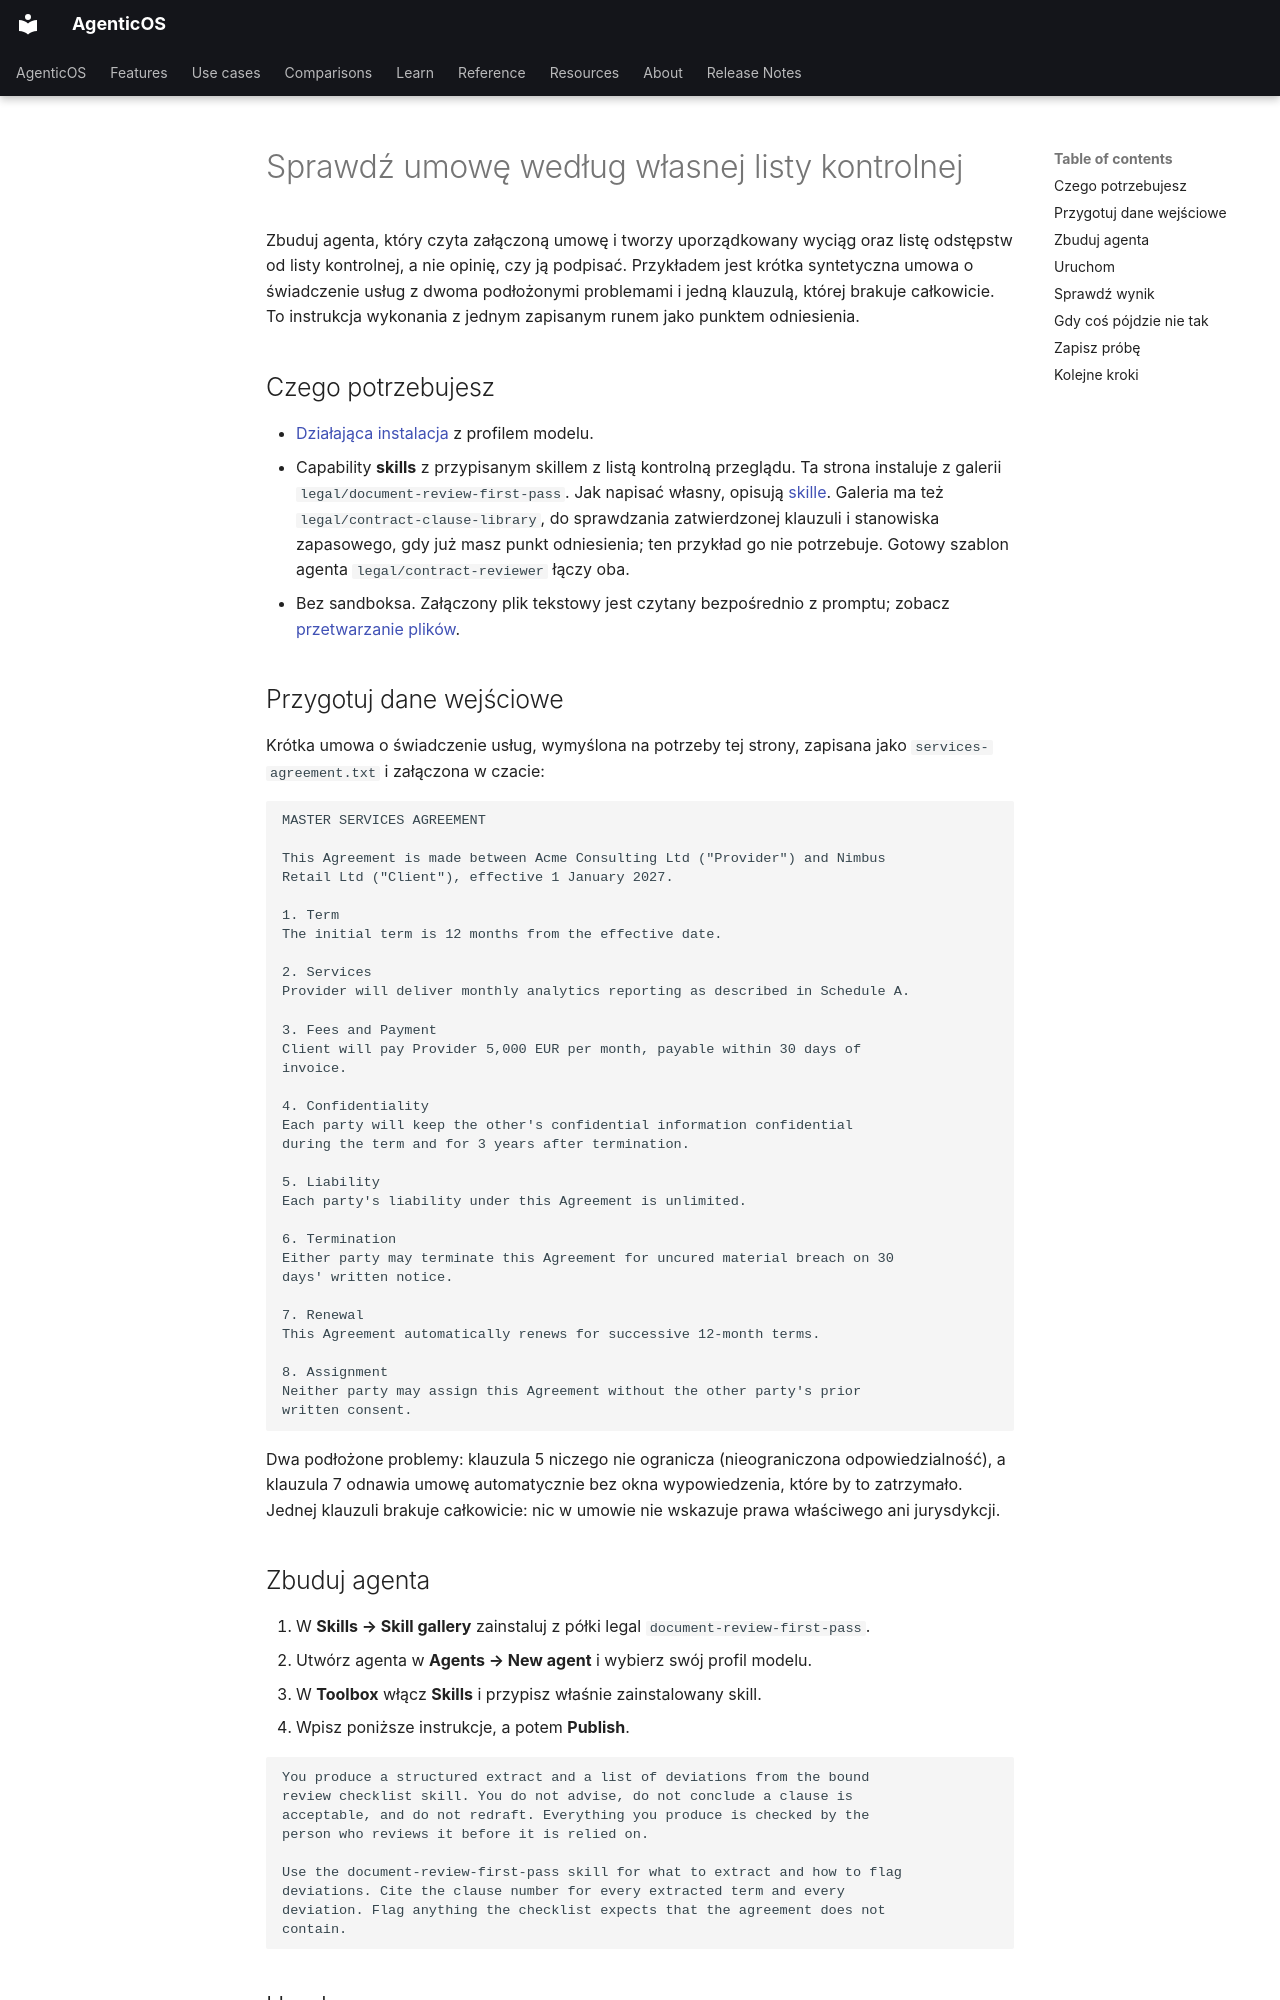

repository: vstorm-co/agenticos · page: howto/contract-review.pl/index.html · generator: mkdocs

---
source_sha: "2e61dcf2fc07"
title: "Sprawdź umowę według własnej listy kontrolnej"
description: "Przypisz agentowi skill do wstępnego przeglądu, załącz krótką syntetyczną umowę o świadczenie usług i sprawdź, czy znajduje oba podłożone problemy i brakującą klauzulę, nie udzielając porad prawnych."
---

# Sprawdź umowę według własnej listy kontrolnej { #review-a-contract-against-your-checklist }

Zbuduj agenta, który czyta załączoną umowę i tworzy uporządkowany wyciąg oraz listę odstępstw od listy kontrolnej, a nie opinię, czy ją podpisać. Przykładem jest krótka syntetyczna umowa o świadczenie usług z dwoma podłożonymi problemami i jedną klauzulą, której brakuje całkowicie. To instrukcja wykonania z jednym zapisanym runem jako punktem odniesienia.

## Czego potrzebujesz { #what-you-need }

- [Działająca instalacja](../install.md) z profilem modelu.
- Capability **skills** z przypisanym skillem z listą kontrolną przeglądu. Ta strona instaluje z galerii `legal/document-review-first-pass`. Jak napisać własny, opisują [skille](../skills.md#getting-skills-into-an-organization). Galeria ma też `legal/contract-clause-library`, do sprawdzania zatwierdzonej klauzuli i stanowiska zapasowego, gdy już masz punkt odniesienia; ten przykład go nie potrzebuje. Gotowy szablon agenta `legal/contract-reviewer` łączy oba.
- Bez sandboksa. Załączony plik tekstowy jest czytany bezpośrednio z promptu; zobacz [przetwarzanie plików](../file-processing.md#chat-file-uploads).

## Przygotuj dane wejściowe { #prepare-the-input }

Krótka umowa o świadczenie usług, wymyślona na potrzeby tej strony, zapisana jako `services-agreement.txt` i załączona w czacie:

```text
MASTER SERVICES AGREEMENT

This Agreement is made between Acme Consulting Ltd ("Provider") and Nimbus
Retail Ltd ("Client"), effective 1 January 2027.

1. Term
The initial term is 12 months from the effective date.

2. Services
Provider will deliver monthly analytics reporting as described in Schedule A.

3. Fees and Payment
Client will pay Provider 5,000 EUR per month, payable within 30 days of
invoice.

4. Confidentiality
Each party will keep the other's confidential information confidential
during the term and for 3 years after termination.

5. Liability
Each party's liability under this Agreement is unlimited.

6. Termination
Either party may terminate this Agreement for uncured material breach on 30
days' written notice.

7. Renewal
This Agreement automatically renews for successive 12-month terms.

8. Assignment
Neither party may assign this Agreement without the other party's prior
written consent.
```

Dwa podłożone problemy: klauzula 5 niczego nie ogranicza (nieograniczona odpowiedzialność), a klauzula 7 odnawia umowę automatycznie bez okna wypowiedzenia, które by to zatrzymało. Jednej klauzuli brakuje całkowicie: nic w umowie nie wskazuje prawa właściwego ani jurysdykcji.

## Zbuduj agenta { #build-the-agent }

1. W **Skills → Skill gallery** zainstaluj z półki legal `document-review-first-pass`.
2. Utwórz agenta w **Agents → New agent** i wybierz swój profil modelu.
3. W **Toolbox** włącz **Skills** i przypisz właśnie zainstalowany skill.
4. Wpisz poniższe instrukcje, a potem **Publish**.

```text
You produce a structured extract and a list of deviations from the bound
review checklist skill. You do not advise, do not conclude a clause is
acceptable, and do not redraft. Everything you produce is checked by the
person who reviews it before it is relied on.

Use the document-review-first-pass skill for what to extract and how to flag
deviations. Cite the clause number for every extracted term and every
deviation. Flag anything the checklist expects that the agreement does not
contain.
```

## Uruchom { #run-it }

Załącz `services-agreement.txt` do nowej rozmowy i wyślij:

```text
Review this services agreement against the checklist.
```
